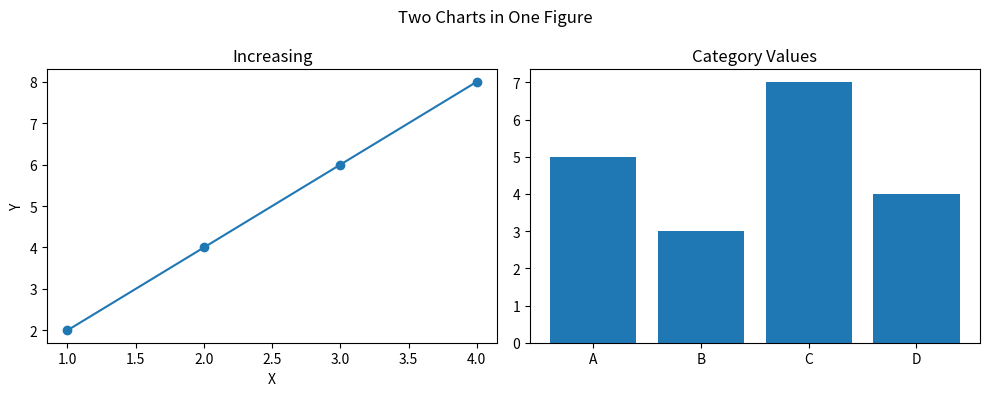

Python code for this plot:
"""Practice: Subplots.
Place multiple charts in one figure to compare related datasets.
Reference: https://www.w3schools.com/python/matplotlib_subplot.asp
"""

import matplotlib.pyplot as plt

x = [1, 2, 3, 4]
fig, axes = plt.subplots(1, 2, figsize=(10, 4))

axes[0].plot(x, [2, 4, 6, 8], marker="o")
axes[0].set_title("Increasing")
axes[0].set_xlabel("X")
axes[0].set_ylabel("Y")

axes[1].bar(["A", "B", "C", "D"], [5, 3, 7, 4])
axes[1].set_title("Category Values")

fig.suptitle("Two Charts in One Figure")
fig.tight_layout()
plt.show()
